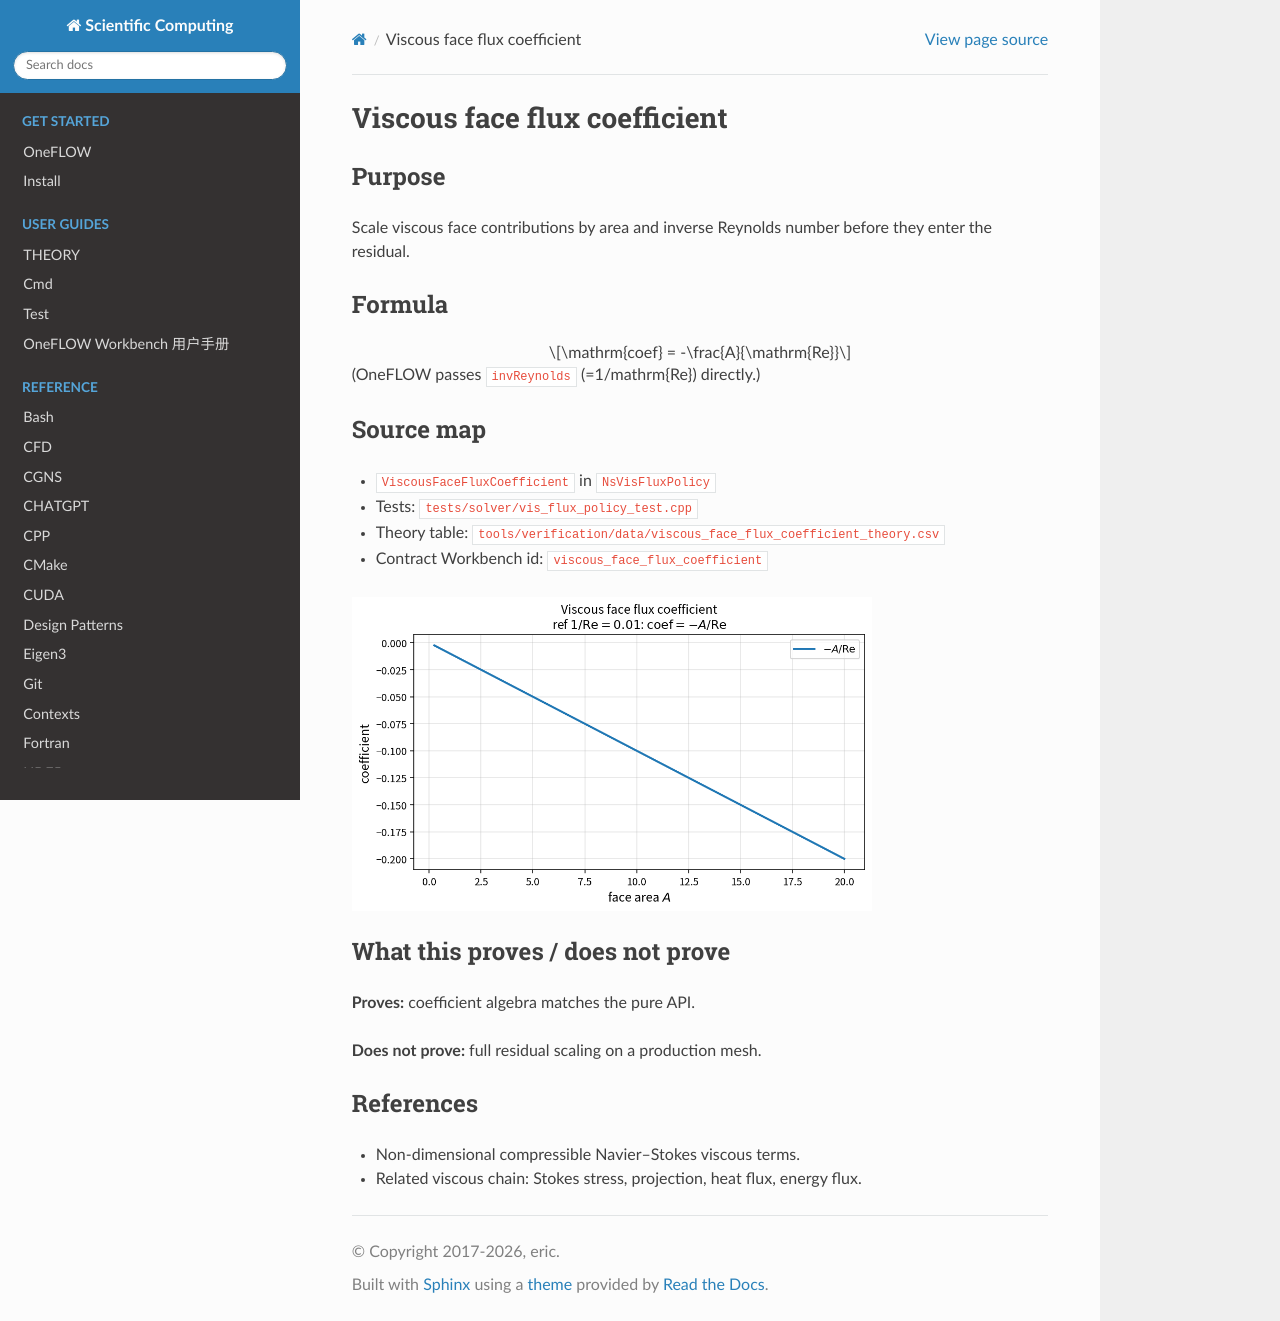

repository: eric2003/OneFLOW · page: numerical/viscous_face_flux_coefficient.html · generator: sphinx

Viscous face flux coefficient
=============================

Purpose
-------

Scale viscous face contributions by area and inverse Reynolds number before
they enter the residual.

Formula
-------

.. math::

   \mathrm{coef} = -\frac{A}{\mathrm{Re}}

(OneFLOW passes ``invReynolds`` \(=1/\mathrm{Re}\) directly.)

Source map
----------

* ``ViscousFaceFluxCoefficient`` in ``NsVisFluxPolicy``
* Tests: ``tests/solver/vis_flux_policy_test.cpp``
* Theory table: ``tools/verification/data/viscous_face_flux_coefficient_theory.csv``
* Contract Workbench id: ``viscous_face_flux_coefficient``

.. image:: figures/viscous_face_flux_coefficient_theory.png
   :alt: Viscous face flux coefficient vs area
   :width: 520

What this proves / does not prove
---------------------------------

**Proves:** coefficient algebra matches the pure API.

**Does not prove:** full residual scaling on a production mesh.

References
----------

* Non-dimensional compressible Navier–Stokes viscous terms.
* Related viscous chain: Stokes stress, projection, heat flux, energy flux.
